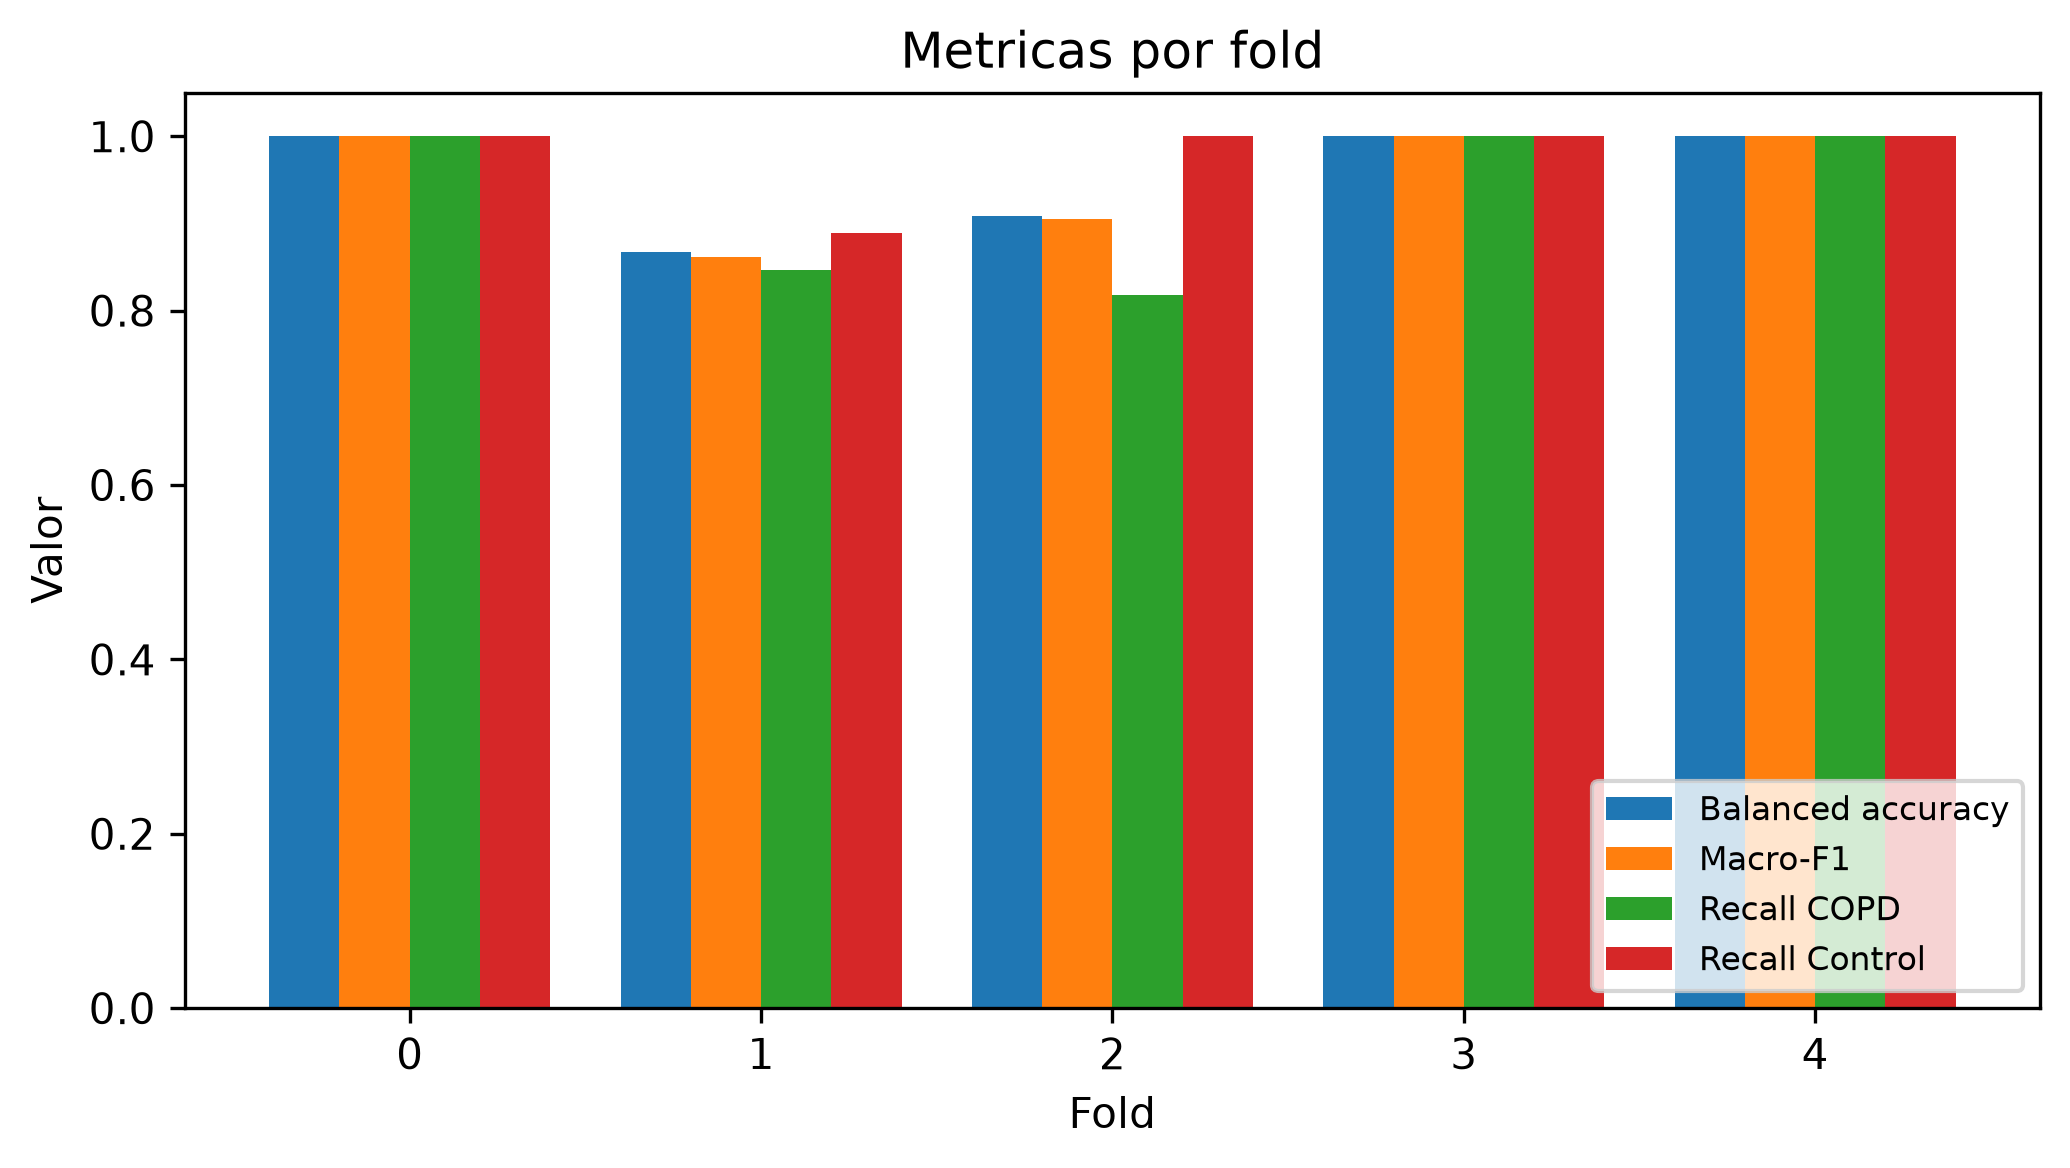

The table this chart was drawn from, first rows:
fold, n_patients, accuracy, balanced_accuracy, recall_copd, recall_negative, precision_copd, f1_copd, macro_f1, min_class_recall, auroc, auprc_copd, tn, fp, fn, tp, threshold, best_epoch, n_val_patients, lr, dropout, weight_decay, batch_size, recall_control
0, 22, 1.0, 1.0, 1.0, 1.0, 1.0, 1.0, 1.0, 1.0, 1.0, 1.0, 10, 0, 0, 12, 0.5, 16, 22, 0.0001, 0.4, 0.001, 64, 1.0
1, 22, 0.8636, 0.8675, 0.8462, 0.8889, 0.9167, 0.88, 0.8611, 0.8462, 0.906, 0.9416, 8, 1, 2, 11, 0.5, 5, 22, 0.0001, 0.4, 0.001, 64, 0.8889
2, 21, 0.9048, 0.9091, 0.8182, 1.0, 1.0, 0.9, 0.9045, 0.8182, 0.9818, 0.986, 10, 0, 2, 9, 0.5, 9, 21, 0.0001, 0.4, 0.001, 64, 1.0
3, 21, 1.0, 1.0, 1.0, 1.0, 1.0, 1.0, 1.0, 1.0, 1.0, 1.0, 10, 0, 0, 11, 0.5, 34, 21, 0.0001, 0.4, 0.001, 64, 1.0
4, 20, 1.0, 1.0, 1.0, 1.0, 1.0, 1.0, 1.0, 1.0, 1.0, 1.0, 9, 0, 0, 11, 0.5, 3, 20, 0.0001, 0.4, 0.001, 64, 1.0
